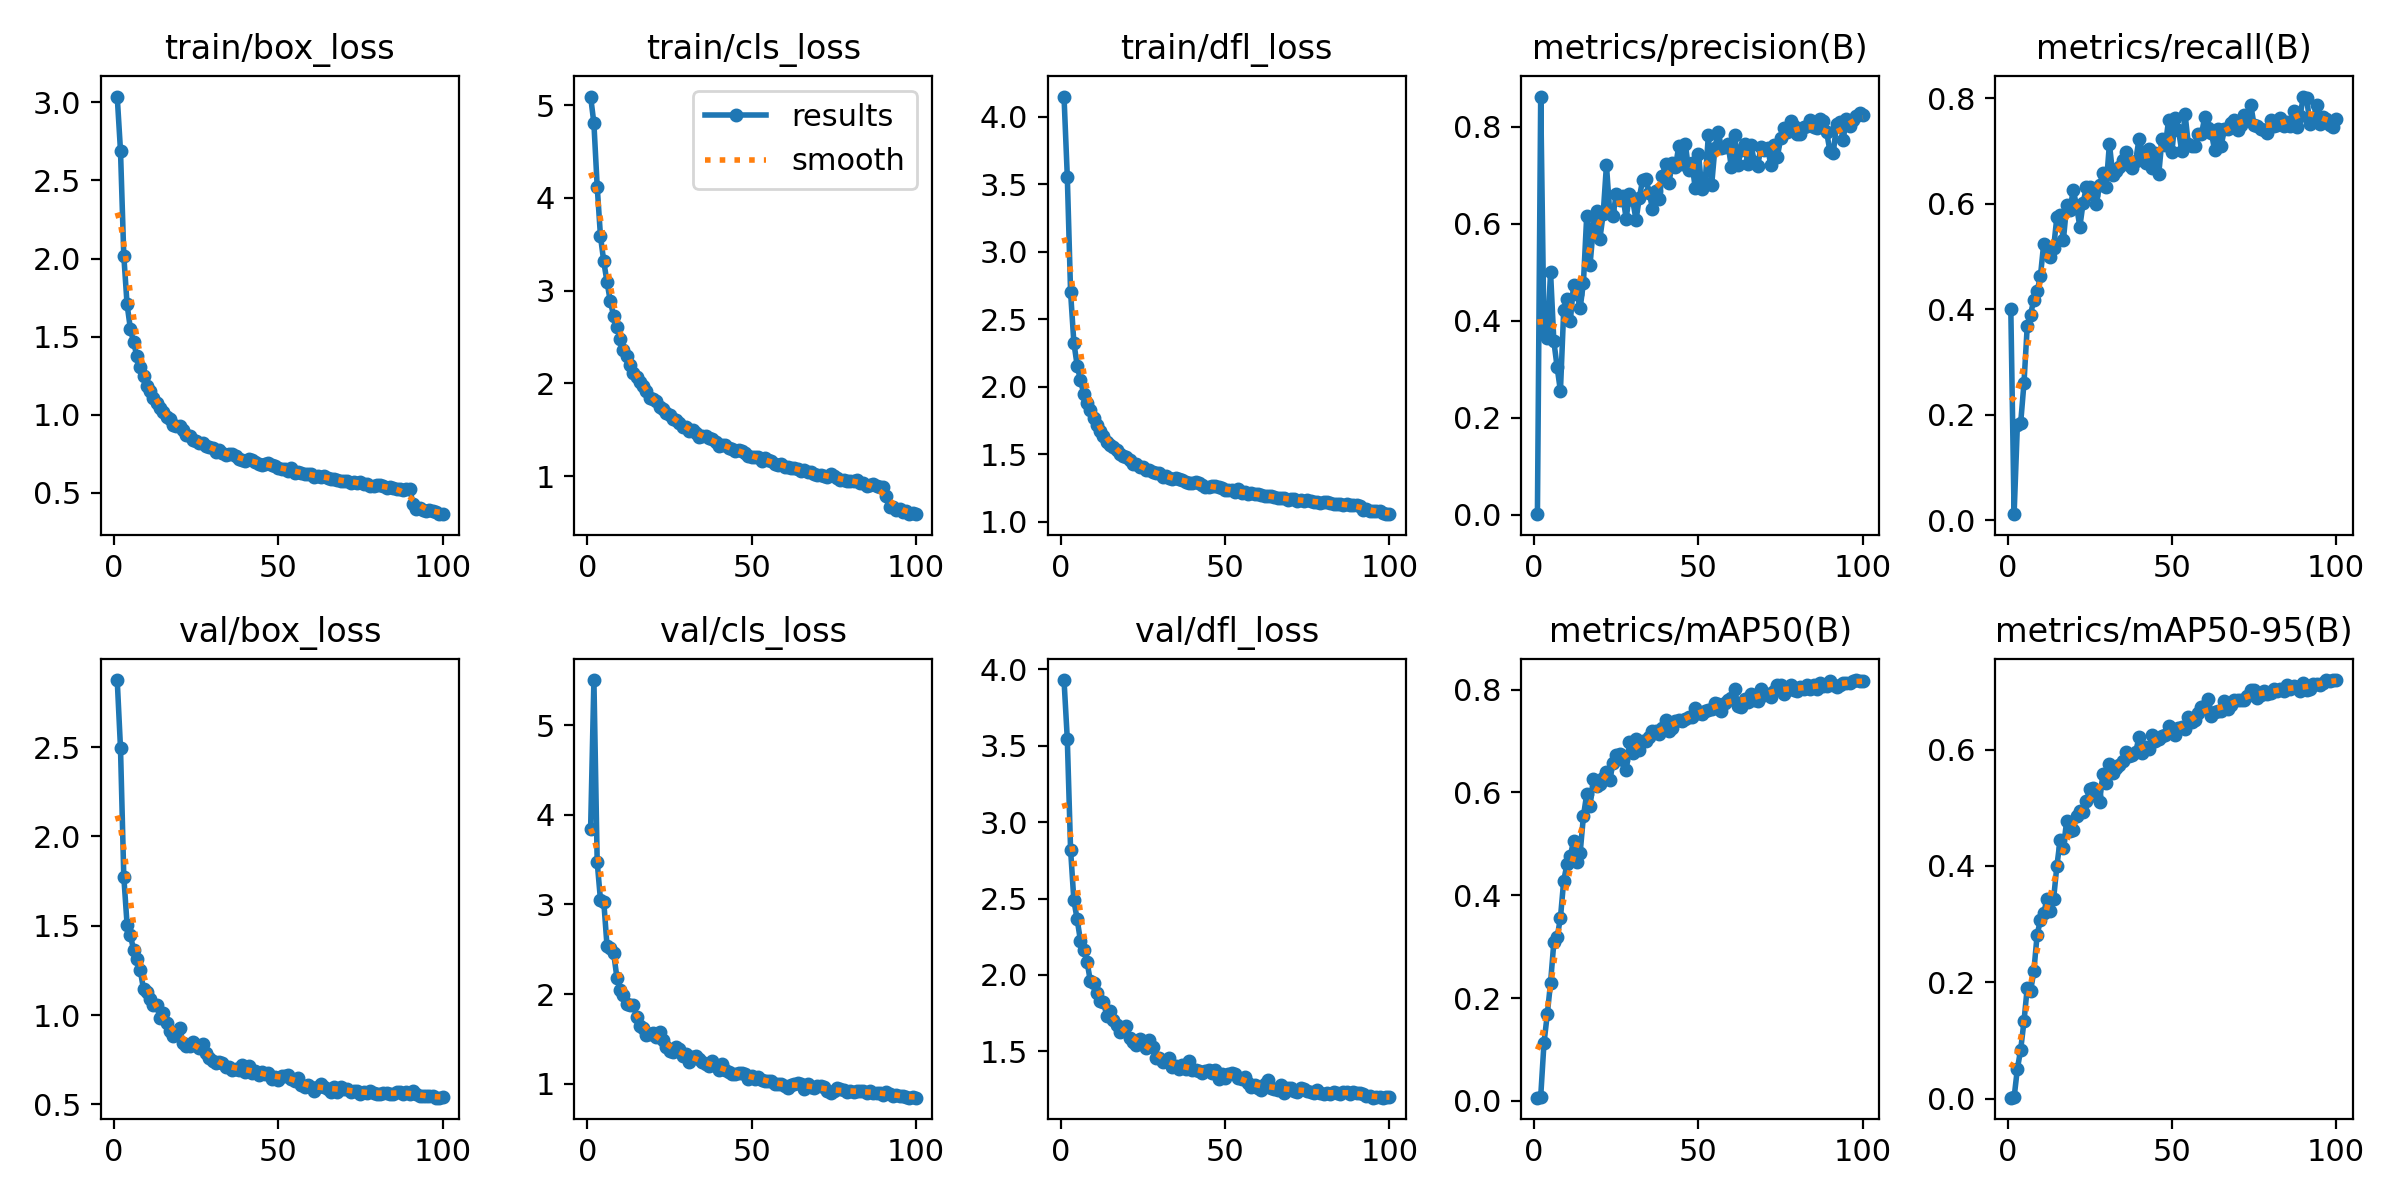

The file beside this chart, header and first rows:
epoch, train/box_loss, train/cls_loss, train/dfl_loss, metrics/precision(B), metrics/recall(B), metrics/mAP50(B), metrics/mAP50-95(B), val/box_loss, val/cls_loss, val/dfl_loss, lr/pg0, lr/pg1, lr/pg2
1, 3.037, 5.092, 4.151, 0.00121, 0.4004, 0.00619, 0.00168, 2.875, 3.84, 3.929, 0.0001327, 0.0001327, 0.0001327
2, 2.689, 4.803, 3.558, 0.8617, 0.0119, 0.00809, 0.00204, 2.494, 5.503, 3.542, 0.0002634, 0.0002634, 0.0002634
3, 2.019, 4.123, 2.7, 0.3745, 0.1817, 0.1125, 0.05152, 1.775, 3.474, 2.819, 0.0003915, 0.0003915, 0.0003915
4, 1.706, 3.586, 2.327, 0.3652, 0.1847, 0.1684, 0.08394, 1.507, 3.048, 2.487, 0.0003881, 0.0003881, 0.0003881
5, 1.551, 3.315, 2.158, 0.4995, 0.2599, 0.2299, 0.1327, 1.45, 3.032, 2.364, 0.0003842, 0.0003842, 0.0003842
6, 1.463, 3.09, 2.05, 0.3575, 0.3686, 0.3085, 0.1909, 1.362, 2.532, 2.224, 0.0003802, 0.0003802, 0.0003802
7, 1.374, 2.885, 1.95, 0.3039, 0.3901, 0.3182, 0.1845, 1.316, 2.513, 2.163, 0.0003762, 0.0003762, 0.0003762
8, 1.308, 2.728, 1.882, 0.2551, 0.418, 0.3557, 0.2188, 1.252, 2.458, 2.087, 0.0003723, 0.0003723, 0.0003723
9, 1.249, 2.608, 1.826, 0.422, 0.4341, 0.4283, 0.2812, 1.145, 2.183, 1.962, 0.0003683, 0.0003683, 0.0003683
10, 1.187, 2.485, 1.767, 0.4446, 0.4621, 0.4607, 0.3073, 1.132, 2.042, 1.946, 0.0003644, 0.0003644, 0.0003644
11, 1.154, 2.357, 1.717, 0.3987, 0.524, 0.4762, 0.3186, 1.088, 1.985, 1.88, 0.0003604, 0.0003604, 0.0003604
12, 1.107, 2.292, 1.675, 0.4737, 0.518, 0.5053, 0.3432, 1.058, 1.889, 1.833, 0.0003564, 0.0003564, 0.0003564
13, 1.076, 2.195, 1.637, 0.4557, 0.4996, 0.4649, 0.3231, 1.054, 1.875, 1.824, 0.0003525, 0.0003525, 0.0003525
14, 1.043, 2.117, 1.595, 0.426, 0.5154, 0.4823, 0.3427, 0.9825, 1.876, 1.733, 0.0003485, 0.0003485, 0.0003485
15, 1.017, 2.074, 1.572, 0.4782, 0.574, 0.5538, 0.3991, 1.012, 1.748, 1.767, 0.0003446, 0.0003446, 0.0003446
16, 0.9877, 2.02, 1.553, 0.6164, 0.5781, 0.597, 0.4446, 0.9535, 1.648, 1.708, 0.0003406, 0.0003406, 0.0003406
17, 0.9718, 1.97, 1.534, 0.5144, 0.5315, 0.5729, 0.4313, 0.9091, 1.62, 1.671, 0.0003366, 0.0003366, 0.0003366
18, 0.9365, 1.914, 1.504, 0.5914, 0.5981, 0.6265, 0.4778, 0.8831, 1.538, 1.627, 0.0003327, 0.0003327, 0.0003327
19, 0.9265, 1.84, 1.488, 0.6249, 0.5879, 0.6134, 0.4594, 0.8968, 1.553, 1.65, 0.0003287, 0.0003287, 0.0003287
20, 0.9284, 1.831, 1.484, 0.5685, 0.6265, 0.6158, 0.4621, 0.9274, 1.57, 1.667, 0.0003248, 0.0003248, 0.0003248
21, 0.9006, 1.808, 1.461, 0.6191, 0.595, 0.6274, 0.4861, 0.8464, 1.521, 1.586, 0.0003208, 0.0003208, 0.0003208
22, 0.8704, 1.746, 1.43, 0.7202, 0.5566, 0.6397, 0.4943, 0.8277, 1.574, 1.562, 0.0003168, 0.0003168, 0.0003168
23, 0.8662, 1.721, 1.426, 0.6234, 0.6016, 0.6237, 0.4921, 0.8285, 1.487, 1.542, 0.0003129, 0.0003129, 0.0003129
24, 0.8364, 1.683, 1.407, 0.6164, 0.6318, 0.6569, 0.5118, 0.8488, 1.41, 1.58, 0.0003089, 0.0003089, 0.0003089
25, 0.835, 1.66, 1.405, 0.6616, 0.6321, 0.6723, 0.5318, 0.8328, 1.369, 1.55, 0.000305, 0.000305, 0.000305
26, 0.8175, 1.614, 1.381, 0.6476, 0.6163, 0.674, 0.5338, 0.8182, 1.354, 1.522, 0.000301, 0.000301, 0.000301
27, 0.8185, 1.611, 1.383, 0.656, 0.5996, 0.6627, 0.5206, 0.8397, 1.406, 1.576, 0.000297, 0.000297, 0.000297
28, 0.797, 1.573, 1.369, 0.6104, 0.6347, 0.6429, 0.5096, 0.7894, 1.392, 1.527, 0.0002931, 0.0002931, 0.0002931
29, 0.7957, 1.529, 1.362, 0.661, 0.6581, 0.6977, 0.5575, 0.7577, 1.311, 1.46, 0.0002891, 0.0002891, 0.0002891
30, 0.7894, 1.532, 1.359, 0.6477, 0.6321, 0.6761, 0.543, 0.7459, 1.332, 1.456, 0.0002852, 0.0002852, 0.0002852
31, 0.7639, 1.492, 1.336, 0.6073, 0.714, 0.7036, 0.5753, 0.7329, 1.246, 1.431, 0.0002812, 0.0002812, 0.0002812
32, 0.7717, 1.502, 1.343, 0.6532, 0.6541, 0.6835, 0.5596, 0.7383, 1.292, 1.436, 0.0002772, 0.0002772, 0.0002772
33, 0.7555, 1.47, 1.322, 0.6897, 0.6613, 0.7005, 0.5676, 0.7319, 1.311, 1.455, 0.0002733, 0.0002733, 0.0002733
34, 0.7439, 1.424, 1.319, 0.6921, 0.6693, 0.6999, 0.573, 0.7106, 1.272, 1.397, 0.0002693, 0.0002693, 0.0002693
35, 0.7478, 1.437, 1.321, 0.6637, 0.6822, 0.7086, 0.5806, 0.7118, 1.242, 1.407, 0.0002654, 0.0002654, 0.0002654
36, 0.7488, 1.43, 1.315, 0.6309, 0.6973, 0.7202, 0.5951, 0.691, 1.218, 1.383, 0.0002614, 0.0002614, 0.0002614
37, 0.7377, 1.411, 1.314, 0.6662, 0.6728, 0.7195, 0.5883, 0.7003, 1.199, 1.409, 0.0002574, 0.0002574, 0.0002574
38, 0.7178, 1.399, 1.299, 0.6502, 0.6676, 0.7137, 0.5905, 0.6913, 1.25, 1.387, 0.0002535, 0.0002535, 0.0002535
39, 0.7117, 1.365, 1.291, 0.6981, 0.6816, 0.7243, 0.5964, 0.7219, 1.195, 1.435, 0.0002495, 0.0002495, 0.0002495
40, 0.7052, 1.329, 1.287, 0.7235, 0.7226, 0.7418, 0.6211, 0.683, 1.147, 1.377, 0.0002456, 0.0002456, 0.0002456
41, 0.7141, 1.334, 1.293, 0.6832, 0.6987, 0.7196, 0.5935, 0.7127, 1.215, 1.377, 0.0002416, 0.0002416, 0.0002416
42, 0.709, 1.337, 1.289, 0.724, 0.6765, 0.7245, 0.6041, 0.6773, 1.153, 1.374, 0.0002376, 0.0002376, 0.0002376
43, 0.6948, 1.304, 1.275, 0.7159, 0.7033, 0.7394, 0.6009, 0.6885, 1.132, 1.361, 0.0002337, 0.0002337, 0.0002337
44, 0.6846, 1.296, 1.26, 0.7603, 0.6683, 0.7418, 0.6243, 0.6667, 1.107, 1.37, 0.0002297, 0.0002297, 0.0002297
45, 0.6764, 1.276, 1.256, 0.7238, 0.697, 0.7388, 0.6153, 0.679, 1.106, 1.377, 0.0002258, 0.0002258, 0.0002258
46, 0.6873, 1.286, 1.266, 0.764, 0.656, 0.7419, 0.6176, 0.6688, 1.124, 1.36, 0.0002218, 0.0002218, 0.0002218
47, 0.6905, 1.271, 1.267, 0.7111, 0.7228, 0.7467, 0.6225, 0.6785, 1.116, 1.377, 0.0002178, 0.0002178, 0.0002178
48, 0.6763, 1.251, 1.255, 0.7253, 0.7103, 0.7473, 0.6249, 0.6411, 1.102, 1.319, 0.0002139, 0.0002139, 0.0002139
49, 0.6701, 1.223, 1.25, 0.6734, 0.7584, 0.7637, 0.641, 0.6521, 1.057, 1.351, 0.0002099, 0.0002099, 0.0002099
50, 0.6607, 1.208, 1.238, 0.7437, 0.6973, 0.7538, 0.6348, 0.6365, 1.081, 1.324, 0.000206, 0.000206, 0.000206
51, 0.6511, 1.204, 1.234, 0.6722, 0.7626, 0.7532, 0.6249, 0.6599, 1.052, 1.354, 0.000202, 0.000202, 0.000202
52, 0.6548, 1.208, 1.237, 0.6827, 0.7393, 0.7586, 0.6364, 0.6609, 1.076, 1.361, 0.000198, 0.000198, 0.000198
53, 0.642, 1.165, 1.224, 0.7815, 0.6999, 0.7599, 0.6386, 0.6669, 1.046, 1.349, 0.0001941, 0.0001941, 0.0001941
54, 0.6595, 1.192, 1.241, 0.6787, 0.77, 0.7616, 0.6349, 0.6445, 1.032, 1.326, 0.0001901, 0.0001901, 0.0001901
55, 0.6297, 1.17, 1.214, 0.7561, 0.7133, 0.7732, 0.6557, 0.6311, 1.03, 1.32, 0.0001862, 0.0001862, 0.0001862
56, 0.6357, 1.163, 1.219, 0.789, 0.7088, 0.7728, 0.6468, 0.6475, 1.026, 1.334, 0.0001822, 0.0001822, 0.0001822
57, 0.6256, 1.136, 1.21, 0.7555, 0.7093, 0.7593, 0.6505, 0.6116, 1, 1.294, 0.0001782, 0.0001782, 0.0001782
58, 0.6235, 1.12, 1.211, 0.7574, 0.7317, 0.773, 0.6624, 0.5951, 0.9955, 1.268, 0.0001743, 0.0001743, 0.0001743
59, 0.6179, 1.133, 1.203, 0.7638, 0.7311, 0.7792, 0.6731, 0.6088, 0.9927, 1.279, 0.0001703, 0.0001703, 0.0001703
60, 0.6232, 1.104, 1.205, 0.7158, 0.7648, 0.7844, 0.6744, 0.5985, 0.9769, 1.26, 0.0001664, 0.0001664, 0.0001664
... 40 more rows
